pico-8 play session: mixed d-pad (fixed 12-tick cycle)

[t = 2 s] mixed d-pad (1.2s cycle ×~1): → ← ↑ ↓ + 🅾/❎ taps, ~2s
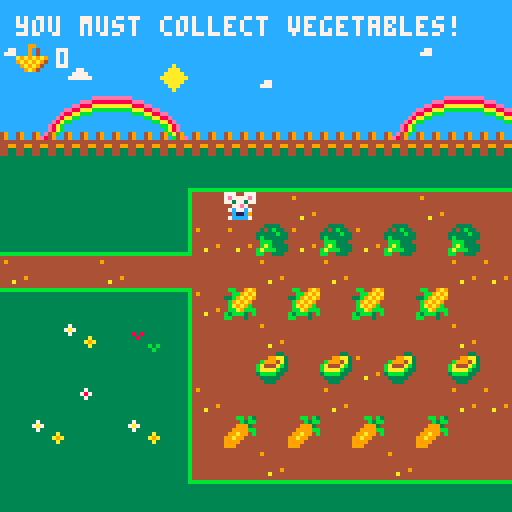
[t = 6 s] mixed d-pad (1.2s cycle ×~5): → ← ↑ ↓ + 🅾/❎ taps, ~6s
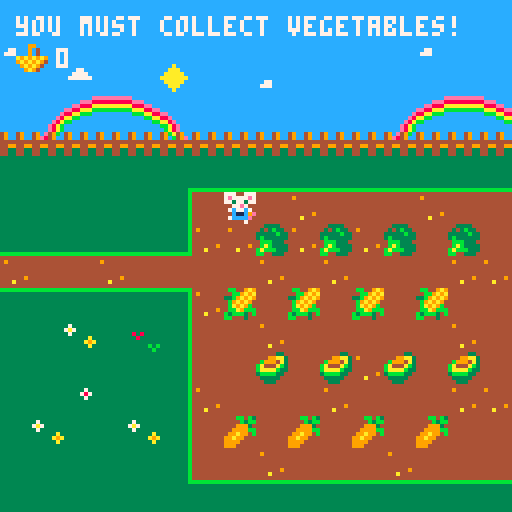
[t = 8 s] mixed d-pad (1.2s cycle ×~6): → ← ↑ ↓ + 🅾/❎ taps, ~8s
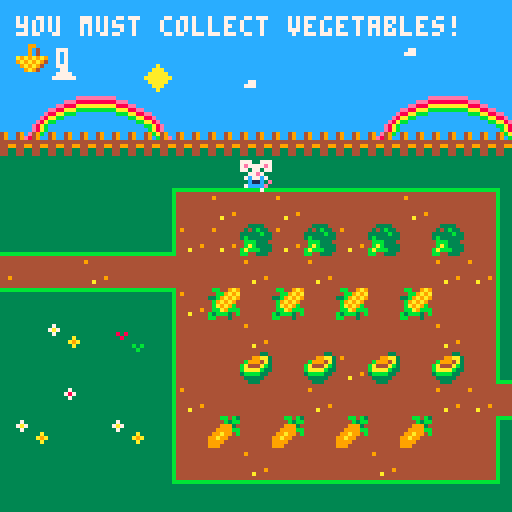

pico-8 cartridge
version 38
__lua__

--Main game loop
function _init()
	create_player()
	score = 0
	init_msg()
	create_msg("welcome", "you have to collect all the\nvegetables for the other mice!\npress x to begin")
end

function _update()
	--Stops player moving whilst message is displayed
	if not messages[1] then
		player_movement()
	end
	update_camera()
	pick_up()
	player_animation()
	open_door()
	update_msg()
end

function _draw()
	cls()
	draw_map()
	draw_player()
	print(fill_the_basket(), 4, 4, 7)
	draw_score()
	draw_msg()
end

--PLayer object created to contain properties
function create_player()
	player = {
		x = 6,
		y = 6,
		timingup = 0.20,
		timing = 0.50,
		anim1 = 12,
		anim2 = 29,
		sprite = 12
	}
end

--Function which enables player movement and collision/blocking movement
function player_movement()
	newx = player.x
	newy = player.y

	if (btnp(➡️)) newx += 1
	if (btnp(⬅️)) newx -= 1
	if (btnp(⬇️)) newy += 1
	if (btnp(⬆️)) newy -= 1
	if not check_flag(0, newx, newy) then
		player.x = mid(0, newx, 100)
		player.y = mid(0, newy, 23)
	end
end

--Function for looping through sprites for animation effect
function player_animation()
	if btnp(➡️) or btnp(⬅️) or btnp(⬇️) then
		player.anim1 += player.timing
		if player.anim1 > 15 then
			player.anim1 = 12
		end
	elseif btn(⬆️) then
		player.anim2 += player.timingup
		if player.anim2 > 31 then
			player.anim2 = 29
		end
	end
end

--Limits the camera screen/unlocks after objective met
function update_camera()
	camx = mid(0, player.x - 7.5, 43 - 15)
	camy = mid(0, player.y - 7.5, 24 - 15)
	camera(camx * 8, camy * 8)
	if open_door() == true then
		camx = mid(0, player.x - 7.5, 100 - 15)
		camy = mid(0, player.y - 7.5, 24 - 15)
		camera(camx * 8, camy * 8)
	end
end

--Limits map size until object is met.
function draw_map()
	map(0, 0, 0, 0, 44, 25)
	if open_door() == true then
		map(0, 0, 0, 0, 200, 25)
	end
end

-- Draws the player sprite on the map using animation logic
function draw_player()
	if btn(➡️) or btn(⬅️) or btn(⬇️) then
		frame = player.anim1 % 3.75
		local sprite = 12 + frame
		spr(sprite, player.x * 8, player.y * 8)
	elseif btn(⬆️) then
		frame = player.anim2 % 4
		local sprite = 29 + frame
		spr(sprite, player.x * 8, player.y * 8)
	else
		spr(player.sprite, player.x * 8, player.y * 8)
	end
end

--Replaces fruit and veg sprites and increases score
function pick_up()
	if check_flag(1, newx, newy) then
		mset(newx, newy, 1)
		score += 1
	elseif check_flag(2, newx, newy) then
		mset(newx, newy, 39)
		score += 1
	end
end

--Beautiful function for verification of flag present on map
function check_flag(flag, x, y)
	local sprite = mget(x, y)
	return fget(sprite, flag)
end

--Prints encouraging phrase onscreen(camera)
function fill_the_basket()
	camera()
	if score == 0 then
		return "you must collect vegetables!"
	elseif score <= 10 then
		return "keep gardening!"
	elseif score <= 20 then
		return "you're doing great!"
	elseif score <= 30 then
		return "nearly there!"
	elseif score <= 44 then
		return "just a few more, you can do it!"
	elseif score <= 57 then
		return "the door is open, keep playing!"
	else 
		return "congrats, you have enough food!"
	end
end

--Prints score onscreen(camera)
function draw_score()
	camera()
	spr(78, 4, 10)
	print(score, 14, 12, 7)
end

--Opens the door and provides check condition for embiggening the map/camera
function open_door()
	if score > 44 then
		mset(43, 5, 85)
		mset(43, 6, 84)
		return true
	end
end

--creates table with message to display
function init_msg()
	messages = {}
end

-- Prints message on screen
function draw_msg()
	if messages[1] then
		local y = 60
		rectfill(6, y, 6 + #msg_title * 4, y + 6, 2)
		print(msg_title, 7, y + 1, 7)
		rectfill(6, y + 9, 125, y + 27, 2)
		print(messages[1], 7, y + 10, 7)
	end
end

-- Enables the message to be deleted from table
function update_msg()
	if btnp(❎) then
		deli(messages, 1)
	end
end

function create_msg(name, ...)
	msg_title = name
	messages = { ... }
end
__gfx__
333333333333333333333333333bb333cccccccc333883333333333343b4b3b444444444444bb4b3444443343333333377700777777007777770077777700777
37333333333333333333373333bbbb33ccc77ccc3388883311111111443b3b44444444444444b3bb44499aa3493349337e7777e77e7777e77e7777e77e7777e7
7a73333333333333333378733bbb3bb3cc7777cc38878883cccccccc4e8788e478088887444999344b9994a34933493377377377773773777737737777377377
3733333333333333333337333b3bbbb3c777777c88888788cccccccce788888e78888087449999bbba444ab344444444007e77000077e7000077e700007e7700
333333a3333333333333333333bbbb33cccccccc87888888cccccccce888878e78808887499a994bbaaaab334499449907c77c7007c77c7007c77c7007c77c70
33333a9a333333333333333333344333cccccccc33377333cccccccc4e8888e4b788887b99a994443bbbb33444334433e0c11c0000c11c0000c11c0ee0c11c00
333333a3333333333333333333344333cccccccc33377733cccccccc44e78e443b7777b39999444443333344443344330ecccc0007cccc7007cccce00ecccc70
33333333333333333333333333444433cccccccc37777773bbbbbbbb444ee44443bbbb3499944444443334443333333300700700000000000000070000700000
3333333333333333000cc0004433334400b0b0b033333333333333333338733333333333333bb333cccccccc4444444388888888777007777770077777700777
344444333333333300cccc004343b334000b3b003333a33333333333338787333333ee3333bb8b33cccccccc4444444388888888777777777777777777777777
34a44433333333330cccc7c033333b330043b900333a0a333333333338787873333eeae333bbbbb3cccccccc4444444388888888777777777777777777777777
3444a43338383333cccccc7c3b33333304949494333ba333333338338787878733eaee333bb8bb8bc77ccccc4444444388888888007777000077770000777700
3444443333833333cccccc7c4bbb333409494944333b333333338a8339999993333eeb33bbbbbbb3cccccccc444444438888888807cccc7007cccc7007cccc70
34a4443333333333ccccc7cc4bab33330494949433333333333338b3392992933333b33333344333ccccc777444444438888888800ccec0000cecc0000ccec00
34444a3333333b3b0cccccc0babbb333094949443333333333333333399999933333333333344333cccccccc444444438888888800ccec0000ccec7007cecc00
33333333333333b300cccc00bb443334004444403333333333333333399299933333333333444433bbbbbbbb3333333388888888007007000070000000000700
377733333333333333333bb33333344333333443444444444444444444444444cccccccccccacccccccccccccccccccccba8eccceccccccccccccccc13333333
7999733333399333388ebbe333333a933333bb334ffffff44944444444444444ccccccccccaaaccccccccccc49cc49cc49ba49cc8eeeccccccccccccc1111111
7aa97333333934338888b38e33333aa33333ba334ff44ff44444444444444444cccccccccaaaaacccccccccc49cc49cc49cb49eca888eecccccccccccccccccc
37773333333934338882b88833333aa3333bbba34ff44ff44444444444444444ccccccccaaaaaaaccccccccc4444444444444444baaa88eecccccccccc777ccc
b3b33333a9a9a9a9288828883333aa9333bbbbba4ff44ff44444444444444444cccccccccaaaaacccc77cccc4499449944994499cbbbaa88eecccccccccccccc
3bb3b3339a9a9a9428888888333aa933333bbbbb4ff44ff44444449444444444ccccccccccaaacccc777cccc4433443344334433ccccbbaa88eccccccccccc7c
33bb333339a9a94328888888aaaa9333333bbbbb4ffffff4444a444444444444cccccccccccacccccccccccc4433443344334433ccccccbbaa8eccccccccccc7
33b33333339a9433322228839aa9333333333bb3444444444444444444444444cccccccccccccccccccccccc3333333333333333ccccccccbba8eccccccccccc
13333333cccce8ab33333333ccccccccccccccceeeeeeeeecccccccc33449333334433333344333333333333333333333333333bbbbbbbbbb333333333333333
1111133349ce49bc37333333cccccccccccceee888888888cccccccc33443333334493333344333333333333333333333333333b33333333b333333333333333
ccccc13349e849cc7a733333ccccccccccee888aaaaaaaaacccccccc33443333334433333344933333333333333333333333333b33333333b333333333333333
cccccc134444444437333333ccccccccee88aaabbbbbbbbbcccccccc33449333334433333344333333333333333333333333333b33333333b333333333333333
ccccccb144994499333333a3ccccccce88aabbbccccccccccccccccc33443333334493333344333333333333333333333333333b33333333b333333333333333
cccccb134433443333333a9acccccce8aabbcccccccccccccccccccc33443333334433333344933333333333333333333333333b33333333b333333333333333
bbbbb13344334433333333a3ccccce8abbcccccccccccccccccccccc33449333334433333344333344443333333333443333333b33333333b333333333333333
b33333333333333333333333cccce8abccccccccccccccccbbbbbbbb33443333334493333344333344443333333333443333333b33333333b3333333bbbbbbbb
b33333333333333b3333333333333333c3bcb3bcccc88ccccccccccccccbbcb3ccccc33ccccccbbcccccc44cccccc44ccbbcc9a9334443330000000000000000
33333333333333333333333333333333cc3b3bcccc8888ccccccccccccccb3bbccc99aa3c88ebbecccccca9cccccbbccccbb9a9a494449330009900000000000
33333333333333333333333333333333ce8788ecc887888c78088887ccc9993ccb9994a38888b38ecccccaacccccbacc33b9a9a9494449330009040000000000
33333333333333333333333333333333e788888e8888878878888087cc9999bbba444ab38882b888cccccaaccccbbbaccb9a9a9c444444330009040000000000
33333333333333333333333333333333e888878e8788888878808887c99a99cbbaaaab3328882888ccccaa9cccbbbbbacba9a9bc44994433a9a9a9a900000000
33333333333333333333333333333333ce8888ecccc77cccb788887b99a99ccc3bbbb33c28888888cccaa9cccccbbbbbcbba9bbb443344339a9a9a9400000000
33333333333333333333333333333333cce78eccccc777cc3b7777b39999ccccc33333cc28888888aaaa9ccccccbbbbbb3bbb3cb4433443309a9a94000000000
3333333333333333b33333333333333bccceecccc777777cc3bbbb3c999ccccccc333cccc222288c9aa9cccccccccbbcbbccc3cc33333333009a940000000000
8888888388888883333333333333333388eeeee3333338e355544555666446664444444444444444444444444444444499999999000000000000000000000000
8888888388888883333333331333333388eeeee333338ee35e5555e56f6666f64777477746664666455545554444444499999999000000000000000000000000
8888888388888883333333331333333388eeeee33338eee3551551556656656647e777e746e666e645f555f54444444444444444000000000000000000000000
8888888388888883333333331333331188eeee83338eeee344556544446e66444775757746656566455353554444444444444444000000000000000000000000
888888838888888333333333133331c188eee83338eeeee345855854463663644447e7444446e6444445e5444444444444444444000000000000000000000000
888888838888888333333333111111c188ee833388eeeee3e4888844f4333344447d7d7444686864445252544444444444444444000000000000000000000000
888888838888888333333333ccccccc188e8333388eeeee34e8888444f333364444ddd4444488844444222449999999944444444000000000000000000000000
333333338888898333333333ccccccc13333333388eeee9344544544446444444447474444464644444545449999999944444444000000000000000000000000
eeeeeee2eeeeeeee00000000ccccccc10aaa0000aa00a000aa00aa00aa0000aa0000aaa000aaa00000000aaa000aaa0000000000000000000000000000000000
eeeeeee2eeeeeeee00000000cc11111100aaaaaaaa00a000aa00aa000aaa00aaaaaaa00000aaaaaa00000aaa0000aa0000000000000000000000000000000000
eeeeeee2eeeeeeee00000000cc133333000aaaaaaa00a000aa00aa0000aa00aaaaaa000000aaaaaa00000aaa0000aa0000000000000000000000000000000000
eeeeeee2eeeeeeee00000000cc111113000000000000000000000000000000000000000000000000000000000000000000000000000000000000000000000000
eeeeeee2eeeeeeee00000000cccccc13000000000000000000000000000000000000000000000000000000000000000000000000000000000000000000000000
eeeeeee2eeeeeeee00000000ccc11113000000000000000000000000000000000000000000000000000000000000000000000000000000000000000000000000
eeeeeee2eeeeeeee00000000ccc13333000000000000000000000000000000000000000000000000000000000000000000000000000000000000000000000000
22222222eeeeeee20000000011113333000000000000000000000000000000000000000000000000000000000000000000000000000000000000000000000000
333333333333333333333333eeeeeeeeb33333333333333bbbbbbbbbbbbbbbbb333333333333333bb33333331111111111111111111111114bb449a900000000
333333878787878787333333eeeeeeeeb33333333333333b3333333bb3333333333333333333333333333333cccccccccccccccccccccccc44bb9a9a00000000
333338787878787878733333eeeeeeeeb33333333333333b3333333bb3333333333333333333333333333333cccccccccccccccccccccccc33b9a9a900000000
333387878787878787873333eeeeeeeeb33333333333333b3333333bb333333333333333333333333333333377cccccccccccccccccccccc4b9a9a9400000000
333878787878787878787333eeeeeeeeb33333333333333b3333333bb3333333333333333333333333333333cccccccccccccccccccc777c4ba9a9b400000000
338787878787878787878733eeeeeeeeb33333333333333b3333333bb3333333333333333333333333333333cccccccccccccccccccccccc4bba9bbb00000000
387878787878787878787873eeeeeeeeb33333333333333b3333333bb3333333333333333333333333333333ccccccccccccccccccccccccb3bbb34b00000000
878787878787878787878787eeeeeeeebbbbbbbbbbbbbbbb3333333bb33333333333333b3333333333333333ccccc77cccccccccccccccccbb44434400000000
4448844444444bb44444400444444004444444444444444444444444444444444444444444444444000000000000000000000000000000000000000000000000
44888844488ebbe444444a944444bb44440444444444444444444444441114444444444444044444000000000000000000000000000000000000000000000000
488788848888b48e44444aa44444ba44442444144444444444666444444414444477744444344414000000000000000000000000000000000000000000000000
888887888882b88844444aa4444bbba4422244244444444446666644444111444777774443334434000000000000000000000000000000000000000000000000
87888888288828884444aa9444bbbbba422042224449999446666644441111144777774443304333000000000000000000000000000000000000000000000000
4447744428888888444aa944444bbbbb4220422244949994466ddd4444111c14477aaa4442204333000000000000000000000000000000000000000000000000
4447774428888888aaaa9444444bbbbb4220422249994994466ddd444411c114477aaa4442204333000000000000000000000000000000000000000000000000
47777774422228849aa9444444444bb4422242229499999446666644441111144777774442224222000000000000000000000000000000000000000000000000
11114444cccccccc0000000000000000000000000000000000000000000000000000000000000000000000000000000000000000000000000000000000000000
ccccc444cccccccc0000000000000000000000000000000000000000000000000000000000000000000000000000000000000000000000000000000000000000
cccccc44cccccccc0000000000000000000000000000000000000000000000000000000000000000000000000000000000000000000000000000000000000000
ccccccc4cccccccc0000000000000000000000000000000000000000000000000000000000000000000000000000000000000000000000000000000000000000
ccccccccccccccc40000000000000000000000000000000000000000000000000000000000000000000000000000000000000000000000000000000000000000
cccccccccccccc440000000000000000000000000000000000000000000000000000000000000000000000000000000000000000000000000000000000000000
ccccccccccccc4440000000000000000000000000000000000000000000000000000000000000000000000000000000000000000000000000000000000000000
ccccccccbbbb44440000000000000000000000000000000000000000000000000000000000000000000000000000000000000000000000000000000000000000
__gff__
0000000000020104040404010000000000000004000000000000010000000000000002020200000001000001010000010101000000000101010100000000000000000000040204040402020204010000010100010000000000000000000000000000000100000000000000000000000001010101000000000000000101010400
0000000000000000000000000000000000000000000000000000000000000000000000000000000000000000000000000000000000000000000000000000000000000000000000000000000000000000000000000000000000000000000000000000000000000000000000000000000000000000000000000000000000000000
__map__
2828282828282828282828282828282828282828282828282828282828282828282828282828282828282828282827272727272727278686862727272727272727272727272727272727272727272727272727272727272727272727272727272727272727282828282828282828282828282828280000000000000000000000
2a2828282828282828282828282a28282828282828282828042828282828282828282828282828282828282828045c5c5c5c5c5c5c5c5c5c5c5c5c5c5c5c5c5c5c5c5c5c5c5c5c5c5c5c5c5c5c5c5c5c5c5c5c5c5c5c5c5c5c5c5c5c5c5c5c5c5c5c5c5c5c282828282828282828282828282828280000000000000000000000
28280428282928282a2828282828282828282828282828282828282828282828282828282928282828282828282827272727272727272727272727272727272727272727272727272727272727272727272727272727272727272727272727272727272727282828282828282828282828282828280000000000000000000000
283334352d2e2828282828283334352d2e28282828280428283334352d2e28282828282828283334352d2e28282827272727272727272727272727272727272727272727272727272727272727272727272727272727272727272727272727272727272727282828282828282828282828282828280000000000000000000000
2b312b2b2b2c2b2b2b2b2b2b312b2b2b2c2b2b2b2b2b2b2b2b312b2b2b2c2b2b2b2b2b2b2b2b312b2b2b2c2b2b2b275a27572756275858275927275985272789842727272727272727272727272727582727272727272727272727272727272727272727272b2b2b2b2b2b2b2b2b2b2b2b2b2b2b2b0000000000000000000000
0101010101433f3f3f3f3f3f3f3f3f3f4201011101010101010101010101010101010101020101010101015101015c5c5c5c5c5c5c5c5c5c5c5c5c5c5c5c5c5c5c5c5c5c5c5c5c5c5c5c5c5c5c5c5c5c5c5c5c5c5c5c5c5c5c5c5c5c5c5c5c5c5c5c5c5c5c010101010101010101010101010101010000000000000000000000
01010101013c272627262727272627273e2001010101010105010501050101783f3f3f3f3f3f3f3f75263e50010127272727272727272727272727272727272727272727272727272727272727272727272727272727272727272727272727272727272727010101010101010101010101010101010000000000000000000000
3f3f3f3f3f75262613261326132713273e010101010101433f3f3f3f3f42013c272726272727272727273e37010127272727272727272727272727272727272727272727272727272727272727272727272727272727272727272727272727272727272727010101010101010101010101010101010000000000000000000000
262727262727272726272627272726263e0101011101013c26272727273e013c27773d3d3d3d3d7627777a38010127275927278427868659812727272727275927272727272727272756272727272727272727272727272727272727272727272727272727010101010101010101010101010101010000000000000000000000
3d3d3d3d3d76267e277e277e277e27273e0101010101013c2707270727743f75273e22012201223c273e013901015c5c5c5c5c5c5c5c5c5c5c5c5c5c5c5c5c5c5c5c5c5c5c5c5c5c5c5c5c5c5c5c5c5c5c5c5c5c5c5c5c5c5c5c5c5c5c5c5c5c5c5c5c5c5c010101010101010101010101010101010000000000000000000000
01013201113c272726272727272726273e2001200120013c2727262727272627273e01010101013c273e0137010127272727272727272727272727272727272727272727272727272727272727272727272727272727272727272727272727272727272727010101010101010101010101010101010000000000000000000000
01010101013c27270a270a260a270a27743f3f3f3f3f3f750827082708773d76273e01010101013c263e5238010127272727272727272727272727272727272727272727272727272727272727272727272727272727272727272727272727272727272727010101010101010101010101010101010000000000000000000000
01010201013c26272727262727272626272727262727272627272727273e523c263e23012301233c273e52390101845a272727275659272786858585852756272727278887845a575827272727272727272727272727272727272727272727272727272727010101010101010101010101010101010000000000000000000000
01320101323c27092709270927092727773d3d3d3d3d3d76277e277e263e523c273e01010101013c273e523701015c5c5c5c5c5c5c5c5c5c5c5c5c5c5c5c5c5c5c5c5c5c5c5c5c5c5c5c5c5c5c5c5c5c5c5c5c5c5c5c5c5c5c5c5c5c5c5c5c5c5c5c5c5c5c010101010101010101010101010101010000000000000000000000
01010101013c272726272727262727273e0101521152523c27262727273e523c27743f3f3f3f3f75273e5238010127272727272727272727272727272727272727272727272727272727272727272727272727272727272727272727272727272727272727010101010101010101010101010101010000000000000000000000
0101010101413d3d3d3d3d3d3d3d3d3d400101525252523c27272727273e523c2727272727262727273e5239010127272727272727272727272727272727272727272727272727272727272727272727272727272727272727272727272727272727272727010101010101010101010101010101010000000000000000000000
0101011101010102010101010101010101110152525252413d3d3d3d3d4052793d3d3d3d3d3d3d3d3d7a523701012727272727828327272727275a272727272727272727272727272756272727272727272727275827272727272727272727272727272727010101010101010101010101010101010000000000000000000000
010101010101010101010101010101010101015252525252525252525252525252525252525252525252523801015c5c5c5c5c5c5c5c5c5c5c5c5c5c5c5c5c5c5c5c5c5c5c5c5c5c5c5c5c5c5c5c5c5c5c5c5c5c5c5c5c5c5c5c5c5c5c5c5c5c5c5c5c5c5c010101010101010101010101010101010000000000000000000000
0101010101010101010101010101010101010252525252522352235223525270717171725252245252245239010127272727272727272727272727272727272727272727272727272727272727272727272727272727272727272727272727272727272727010101010101010101010101010101010000000000000000000000
0105010122010105011122010101010101010152521152525252525252525273736160735252525252525237010127272727272727272727272727272727272727272727272727272727272727272727272727272727272727272727272727272727272727010101010101010101010101010101010000000000000000000000
7b7b7b7b7b7b7b7b7b7b7b90257b7b7b7b7b7b2f5352525223522352235252736160737352522452522452380101275a2727272727272727272727272727272727275627272727272727272727272727272727272727272727272727272727272727272727010101010101010101010101010101010000000000000000000000
282828282828282828282828252828282828282863525252525252525252526160737373525252525252523901015c5c5c5c5c5c5c5c5c5c5c5c5c5c5c5c5c5c5c5c5c5c5c5c5c5c5c5c5c5c5c5c5c5c5c5c5c5c5c5c5c5c5c5c5c5c5c5c5c5c5c5c5c5c5c010101010101010101010101010101010000000000000000000000
1a36361a3636361a36363691253636361a1a361a305252522352235223525260737373735252245252245237010127272727272727272727272727272727272727272727272727272727272727272727272727272727272727272727272727272727272727010101010101010101010101010101010000000000000000000000
0501050105010501050105010201050101010152525252525252525252525252525252525252525252525238010127272727272727272727272727272727272727272727272727272727272727272727272727272727272727272727272727272727272727010101010101010101010101010101010000000000000000000000
0b0b0b0b0b0b0b0b0b0b0b0b0b0b0b0b0b0b0b0b0b0b0b0b0b0b0b0b0b0b0b0b0b0b0b0b0b0b0b0b0b0b0b4d0101272727272727272727272727272727272727272727272727275a2727272727272727272756272727272727272727272727272727272727010101010101010101010101010101010000000000000000000000
